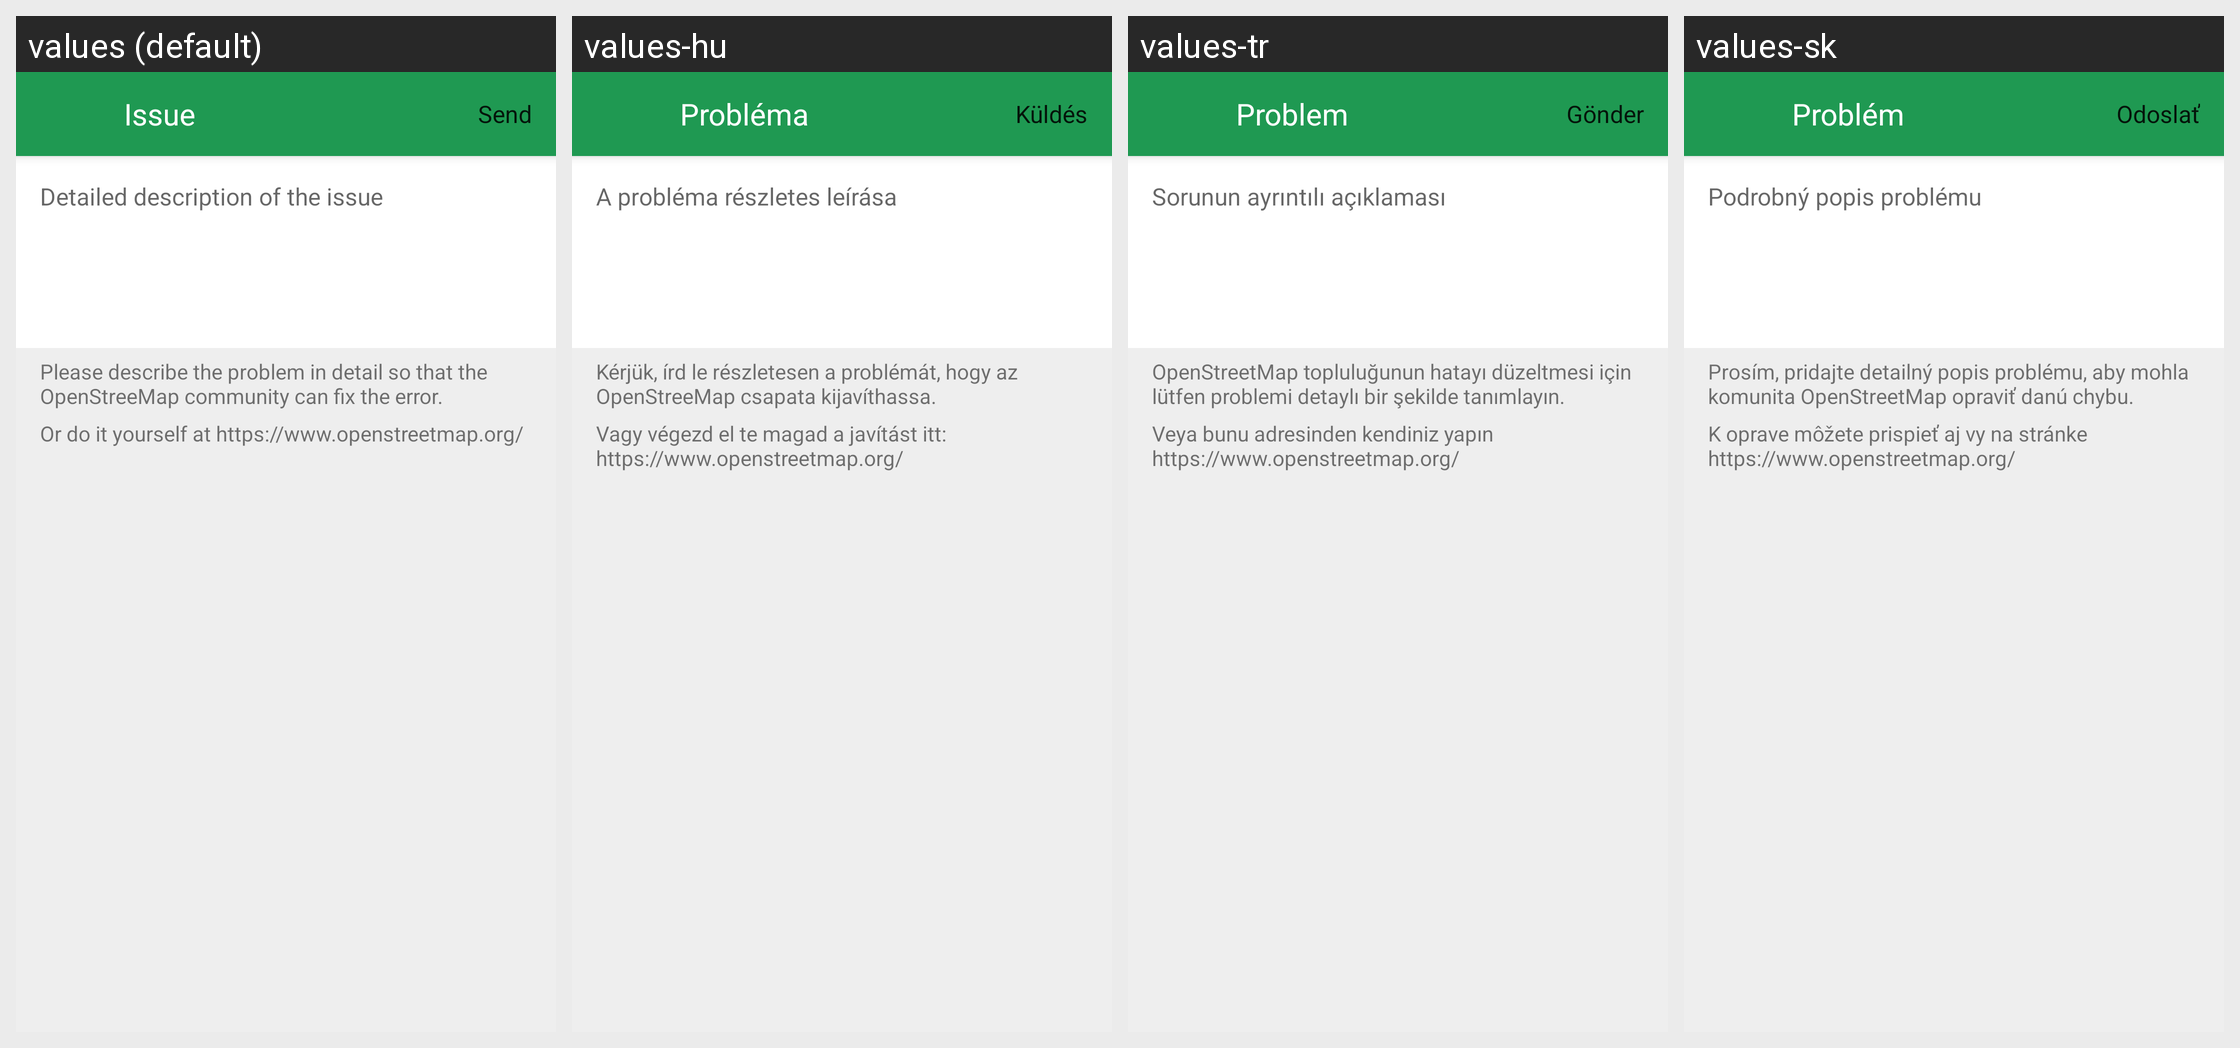

This grid shows one Android layout under several languages. Give, for every string resource on the screen, its name, the default text and each shown locale's text.
Android screen res/layout/fragment_report.xml rendered under 4 locales, left to right: values (default), values-hu, values-tr, values-sk. Device: Nexus 5 (rendered at 1080×1920; each locale shown at half size, 540×960, under a caption strip naming it); theme MwmTheme.
Other locales in the repository, not shown: values-ar, values-cs, values-da, values-de, values-el, values-es, values-fa, values-fi, values-fr, values-in, values-it, values-ja, values-ko, values-nb, values-nl, values-pl, values-pt, values-ro, values-ru, values-sv, values-th, values-uk, values-vi, values-zh, values-zh-rTW.
Strings drawn on this screen, with the default value and each locale's value (text and hints the layout hard-codes, and strings that could not be matched under every locale, appear in the picture but are not listed):

editor_report_problem_title
  values: Issue
  values-hu: Probléma
  values-tr: Problem
  values-sk: Problém

editor_report_problem_send_button
  values: Send
  values-hu: Küldés
  values-tr: Gönder
  values-sk: Odoslať

detailed_problem_description
  values: Detailed description of the issue
  values-hu: A probléma részletes leírása
  values-tr: Sorunun ayrıntılı açıklaması
  values-sk: Podrobný popis problému

editor_report_problem_desription_1
  values: Please describe the problem in detail so that the OpenStreeMap community can fix the error.
  values-hu: Kérjük, írd le részletesen a problémát, hogy az OpenStreeMap csapata kijavíthassa.
  values-tr: OpenStreetMap topluluğunun hatayı düzeltmesi için lütfen problemi detaylı bir şekilde tanımlayın.
  values-sk: Prosím, pridajte detailný popis problému, aby mohla komunita OpenStreetMap opraviť danú chybu.

editor_report_problem_desription_2
  values: Or do it yourself at https://www.openstreetmap.org/
  values-hu: Vagy végezd el te magad a javítást itt: https://www.openstreetmap.org/
  values-tr: Veya bunu adresinden kendiniz yapın https://www.openstreetmap.org/
  values-sk: K oprave môžete prispieť aj vy na stránke https://www.openstreetmap.org/
